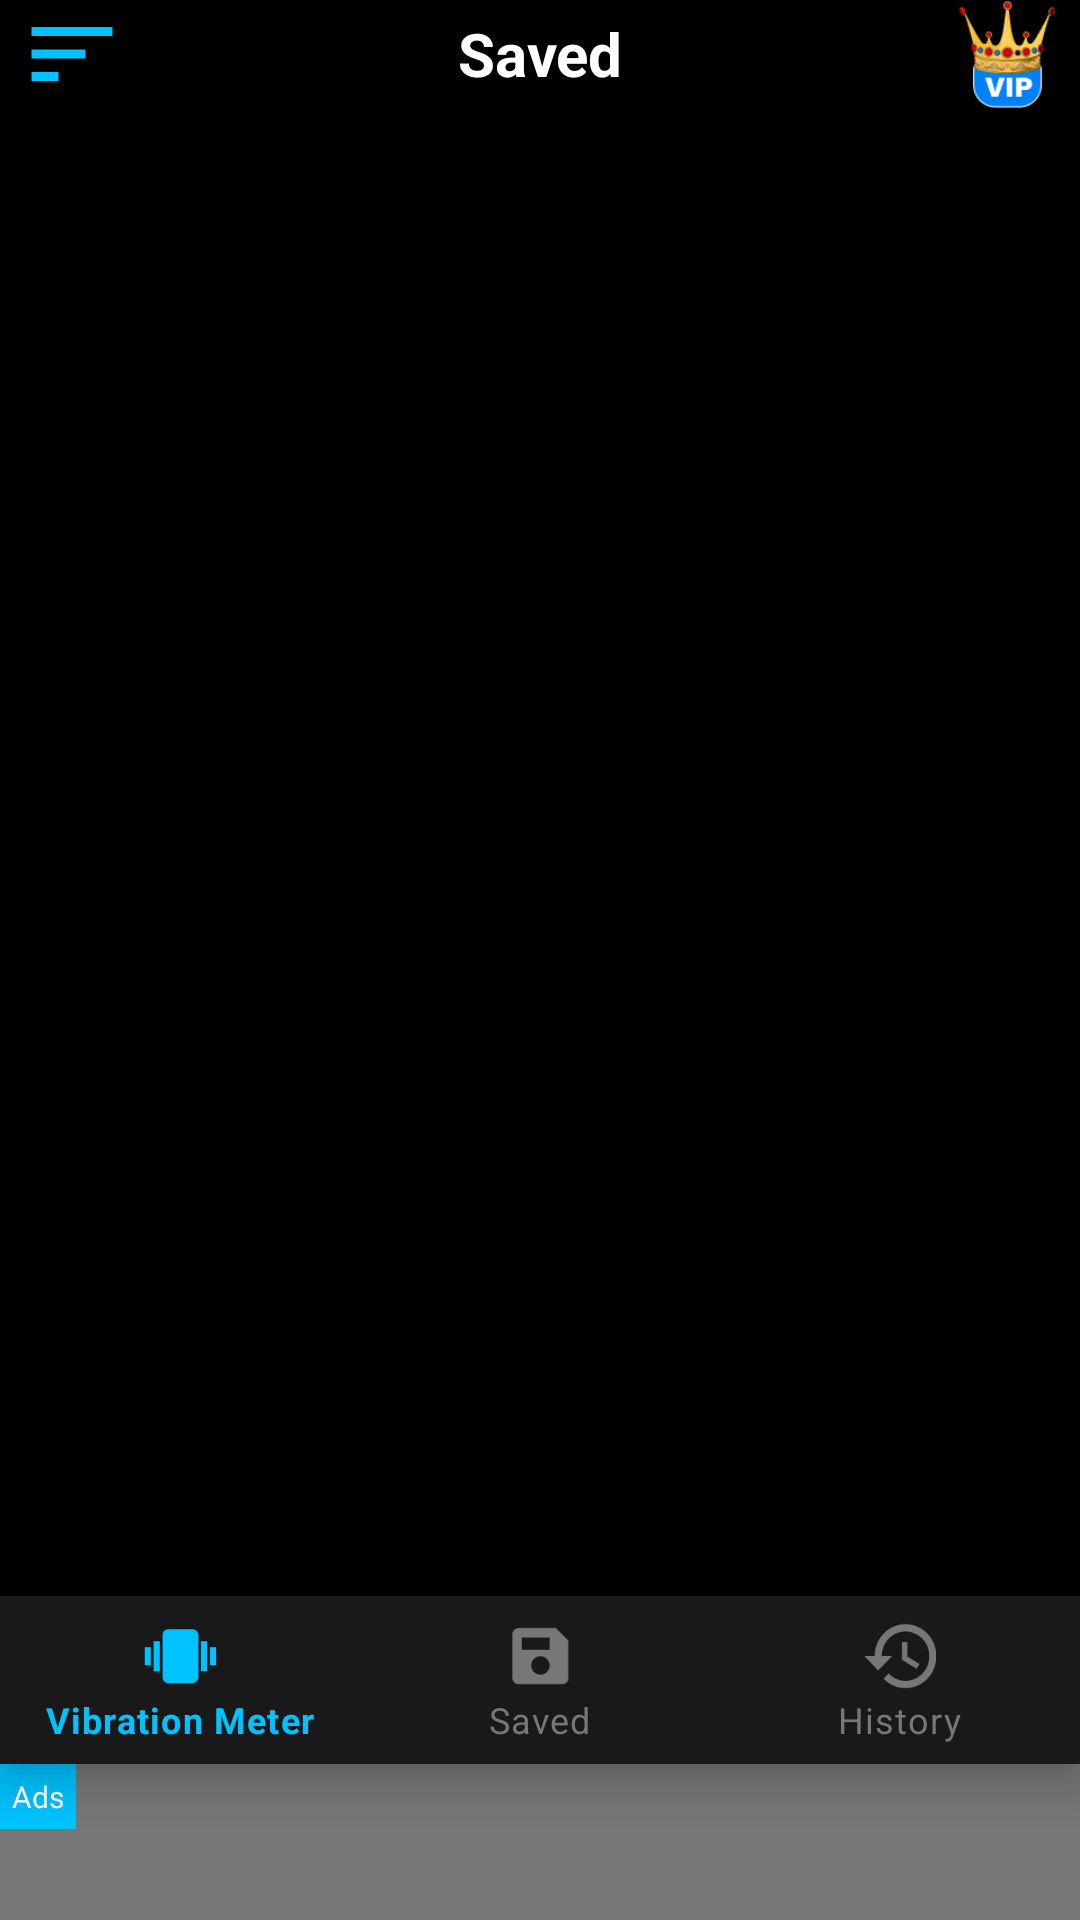

Layout XML and referenced resources for this Android screen:
<!-- AndroidManifest.xml: application theme Theme.VibrationDesign -->
<!-- res/layout/activity_second.xml -->
<?xml version="1.0" encoding="utf-8"?>
<androidx.drawerlayout.widget.DrawerLayout xmlns:android="http://schemas.android.com/apk/res/android"
    xmlns:app="http://schemas.android.com/apk/res-auto"
    xmlns:tools="http://schemas.android.com/tools"
    android:id="@+id/drawer_layout"
    android:layout_width="match_parent"
    android:layout_height="match_parent"
    android:background="@color/black"
    tools:context=".SecondActivity">

    
    
    
    


    

    
    
    
    
    
    <androidx.constraintlayout.widget.ConstraintLayout
        android:layout_width="match_parent"
        android:layout_height="match_parent">

        <LinearLayout
            android:id="@+id/topBar_layout"
            android:layout_width="match_parent"
            android:layout_height="36dp"
            android:layout_margin="6dp"

            android:orientation="horizontal"
            tools:ignore="MissingConstraints"
            tools:layout_editor_absoluteX="6dp">



            <ImageView
                android:id="@+id/drawer_open"
                android:layout_width="36dp"
                android:layout_height="36dp"
                android:layout_gravity="center"

                android:gravity="center"
                android:src="@drawable/sort_menue" />

            <TextView
                android:id="@+id/main_title"
                android:layout_width="match_parent"
                android:layout_height="wrap_content"
                android:layout_gravity="center"
                android:layout_weight="2"
                android:gravity="center"
                android:text="Saved"
                android:textColor="@color/white"
                android:textSize="20sp"
                android:textStyle="bold" />
            <ImageView
                android:id="@+id/ad_img_btn"
                android:layout_width="36dp"
                android:layout_height="36dp"

                android:src="@drawable/ad_img" />

        </LinearLayout>

        <FrameLayout
            android:id="@+id/frameLayout"
            android:layout_width="match_parent"
            android:layout_height="0dp"
            android:layout_marginTop="12dp"
            android:layout_marginBottom="12dp"
            app:layout_constraintBottom_toTopOf="@+id/bottomNavigationView"


            app:layout_constraintTop_toBottomOf="@+id/topBar_layout">


        </FrameLayout>

        <com.google.android.material.bottomnavigation.BottomNavigationView
            android:id="@+id/bottomNavigationView"
            android:layout_width="match_parent"
            android:layout_height="wrap_content"
            android:background="@color/light_grey"
            app:itemIconTint="@color/bottom_nav_color"
            app:itemTextColor="@color/bottom_nav_color"

            app:layout_constraintBottom_toTopOf="@+id/adLayout"

            app:menu="@menu/bottom_menu">

        </com.google.android.material.bottomnavigation.BottomNavigationView>

        <androidx.constraintlayout.widget.ConstraintLayout
            android:id="@+id/adLayout"
            android:layout_width="match_parent"
            android:layout_height="52dp"
            android:background="@color/icon_colorgrey"
            app:layout_constraintBottom_toBottomOf="parent">

            <TextView
                android:layout_width="wrap_content"
                android:layout_height="wrap_content"
                android:background="@color/blue_primary"
                android:padding="4dp"
                android:text="Ads"
                android:textColor="@color/white"
                android:textSize="10sp"
                tools:ignore="MissingConstraints">

            </TextView>

        </androidx.constraintlayout.widget.ConstraintLayout>
    </androidx.constraintlayout.widget.ConstraintLayout>

    <com.google.android.material.navigation.NavigationView
        android:id="@+id/navView_drawer"
        android:layout_width="wrap_content"
        android:layout_height="match_parent"
        android:layout_gravity="start"
        android:background="@android:color/white"
        app:headerLayout="@layout/drawer_header"
        app:itemIconTint="@color/black"

        app:itemTextColor="@color/black"
        app:menu="@menu/drawer_res_file"
        tools:ignore="MissingConstraints" />

    


</androidx.drawerlayout.widget.DrawerLayout>


    
<!-- res/layout/drawer_header.xml (included above) -->
<?xml version="1.0" encoding="utf-8"?>
<LinearLayout xmlns:android="http://schemas.android.com/apk/res/android"
    android:layout_width="match_parent"
    android:gravity="center"
    android:background="@color/light_grey"
    android:orientation="vertical"
    android:layout_height="200dp">
<ImageView
    android:layout_width="150dp"
    android:layout_height="150dp"
    android:src="@drawable/icon"></ImageView>
    <TextView
        android:layout_width="wrap_content"
        android:layout_height="wrap_content"
        android:text="Vibration Meter"
        android:textColor="@color/white"
        android:textSize="20dp"
        android:textStyle="bold"
        ></TextView>
</LinearLayout>
<!-- resources referenced by this layout -->
<resources>
  <color name="black">#FF000000</color>
  <color name="blue_primary">#00c2ff</color>
  <color name="icon_colorgrey">#777777</color>
  <color name="light_grey">#191919</color>
  <color name="white">#FFFFFFFF</color>
  <!-- drawable ad_img: png bitmap (drawable, 8096 bytes) -->
  <!-- drawable icon: png bitmap (drawable, 24996 bytes) -->
  <!-- drawable sort_menue (drawable) -->
  <vector android:height="24dp" android:tint="#00C2FF"
      android:viewportHeight="24" android:viewportWidth="24"
      android:width="24dp" xmlns:android="http://schemas.android.com/apk/res/android">
      <path android:fillColor="@android:color/white" android:pathData="M3,18h6v-2L3,16v2zM3,6v2h18L21,6L3,6zM3,13h12v-2L3,11v2z"/>
  </vector>
  <style name="Theme.VibrationDesign" parent="Theme.MaterialComponents.DayNight.NoActionBar">
          
          <item name="colorPrimary">@color/blue_primary</item>
          <item name="colorPrimaryVariant">@color/purple_700</item>
          <item name="colorOnPrimary">@color/white</item>
          
          <item name="colorSecondary">@color/teal_200</item>
          <item name="colorSecondaryVariant">@color/teal_700</item>
          
          
          
          <item name="android:statusBarColor">?attr/colorPrimaryVariant</item>
          
      </style>
  <color name="purple_700">#FF3700B3</color>
  <color name="teal_200">#FF03DAC5</color>
  <color name="teal_700">#FF018786</color>
</resources>
